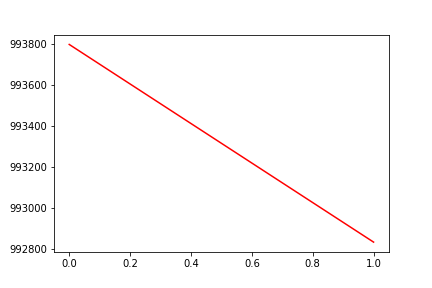

The data file committed next to this chart (first rows):
, date, assets
0, 0, 993797
1, 20160809, 992833
